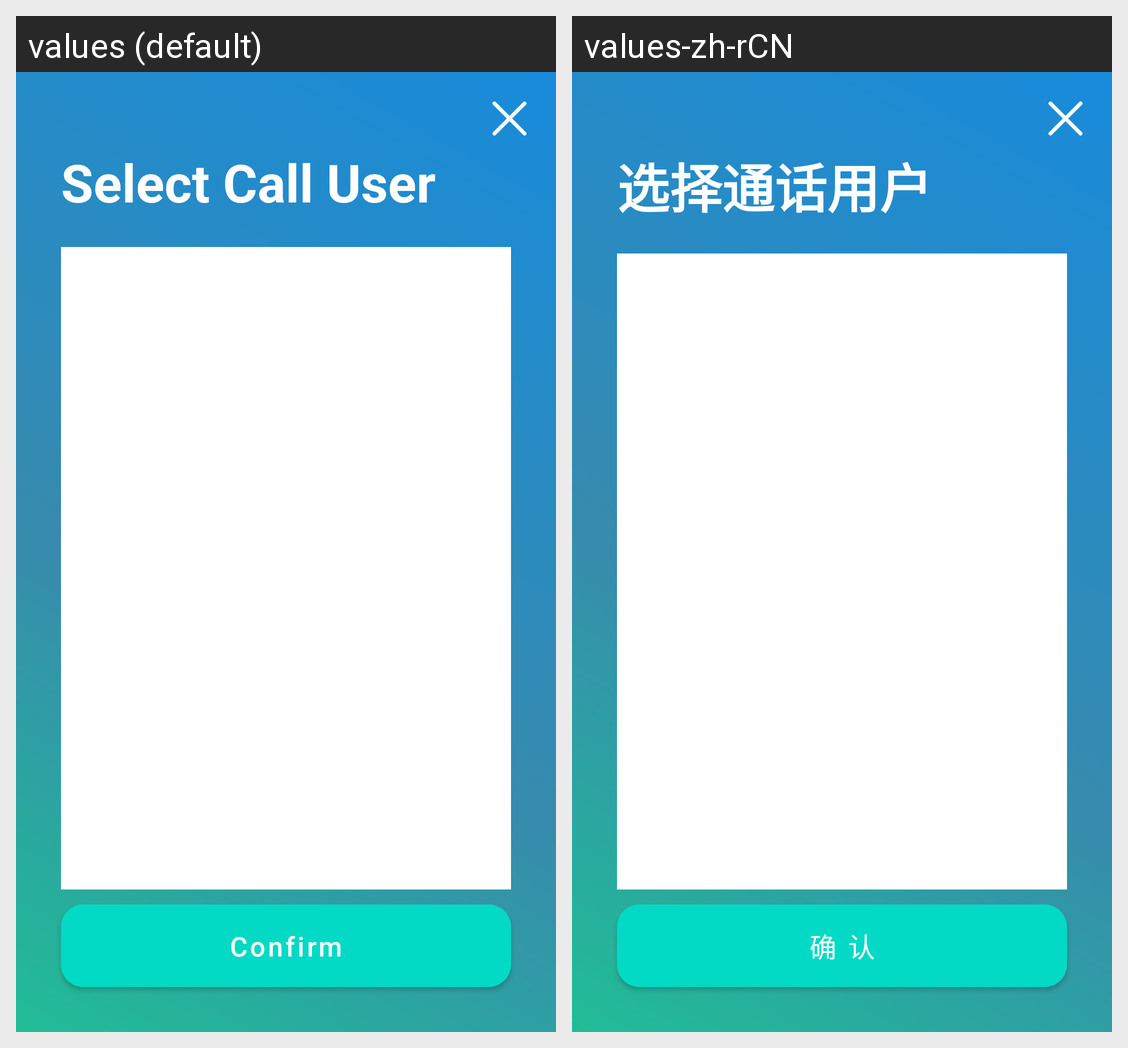

The Android screen above is rendered under two locales of the same app. Produce the string resources it draws, with the default and per-locale values.
Android screen res/layout/layout_check_user.xml rendered under 2 locales, left to right: values (default), values-zh-rCN. Device: Nexus 5 (rendered at 1080×1920; each locale shown at half size, 540×960, under a caption strip naming it); theme Theme.SrsRtcAndroidClient.
Strings drawn on this screen, with the default value and each locale's value (text and hints the layout hard-codes, and strings that could not be matched under every locale, appear in the picture but are not listed):

select_call_user
  values: Select Call User
  values-zh-rCN: 选择通话用户

confirm
  values: Confirm
  values-zh-rCN: 确 认
